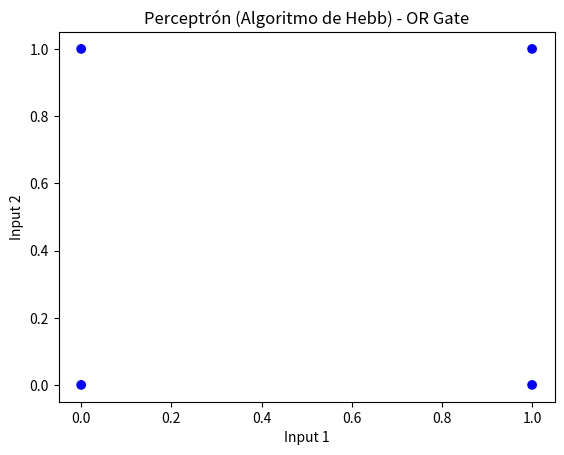

This chart was generated by the following Python code:
"""Dafne Sarahi Villanueva Ceja 21310176
Probabilidad (Incertidumbre)--->Redes Neuronales ---> Hamming, Hopfield, Hebb, Boltzmann
Este ejemplo entrena un perceptrón utilizando el algoritmo de Hebb para la compuerta lógica OR.
Los puntos en el gráfico muestran las diferentes combinaciones de entrada, y están coloreados de
acuerdo con la predicción del perceptrón (0 o 1)."""

import numpy as np
import matplotlib.pyplot as plt

# Función de activación (escalonada)
def step_function(x):
    return 1 if x >= 0 else 0

# Función de entrenamiento del perceptrón utilizando el algoritmo de Hebb
def train_perceptron(X, y):
    num_features = X.shape[1]
    weights = np.zeros(num_features)
    
    for i in range(X.shape[0]):
        for j in range(num_features):
            weights[j] += X[i][j] * y[i]
    
    return weights

# Función para hacer predicciones con el perceptrón entrenado
def predict_perceptron(X, weights):
    return step_function(np.dot(X, weights))

# Datos de entrenamiento (OR gate)
X_train = np.array([[0, 0], [0, 1], [1, 0], [1, 1]])
y_train = np.array([0, 1, 1, 1])

# Entrenar el perceptrón
weights = train_perceptron(X_train, y_train)

# Hacer predicciones
predictions = np.array([predict_perceptron(x, weights) for x in X_train])

# Visualizar resultados
plt.scatter(X_train[:,0], X_train[:,1], c=predictions, cmap='bwr')
plt.xlabel('Input 1')
plt.ylabel('Input 2')
plt.title('Perceptrón (Algoritmo de Hebb) - OR Gate')
plt.show()
